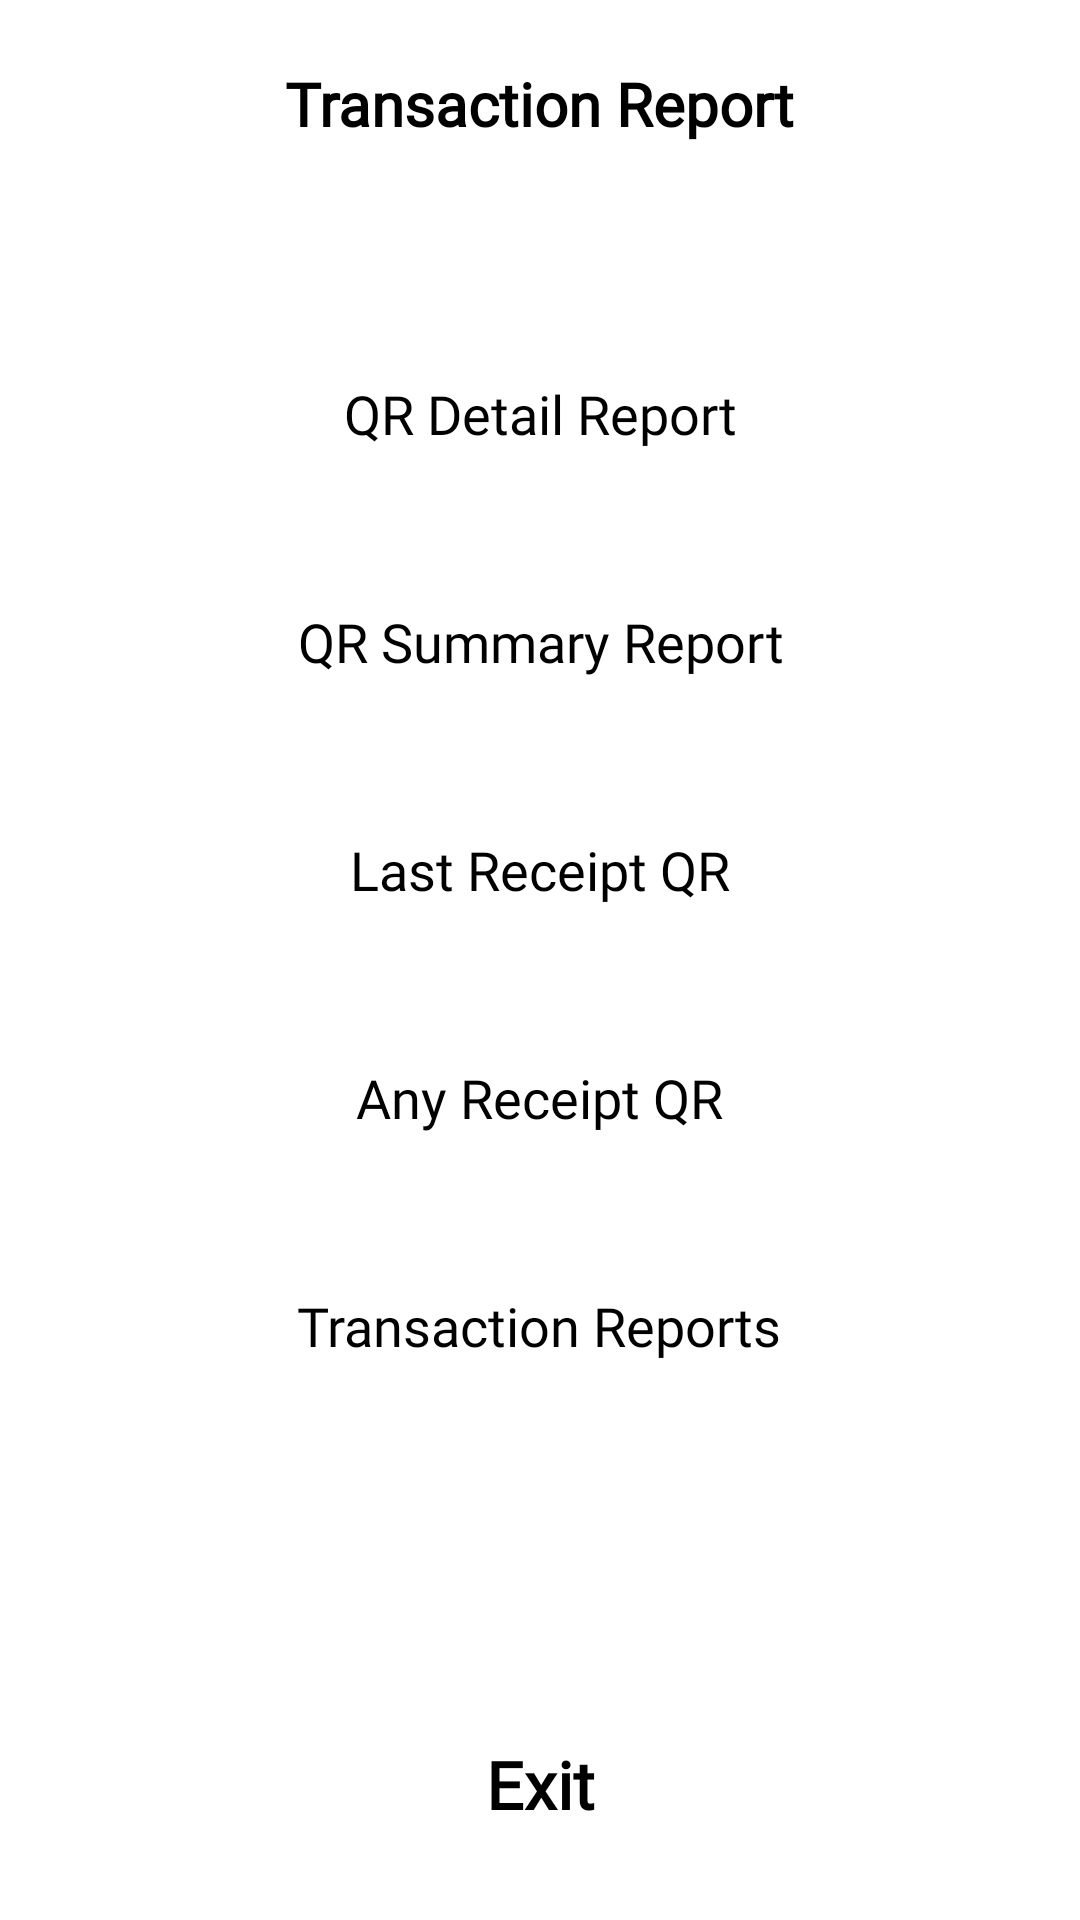

Here is an Android app screen rendered from its layout file. Give the layout XML and the strings, colors and styles it references.
<!-- AndroidManifest.xml: application theme Theme.MyApplication -->
<!-- res/layout/activity_qrtransaction_report.xml -->
<?xml version="1.0" encoding="utf-8"?>
<LinearLayout xmlns:android="http://schemas.android.com/apk/res/android"
    xmlns:app="http://schemas.android.com/apk/res-auto"
    xmlns:tools="http://schemas.android.com/tools"
    android:layout_width="fill_parent"
    android:layout_height="fill_parent"
    android:background="@color/white"
    android:orientation="vertical"
    tools:context=".QRTransactionReportActivity">

    <androidx.constraintlayout.widget.ConstraintLayout
        android:id="@+id/navbar"
        android:layout_width="match_parent"
        android:layout_height="80dp"
        android:background="@drawable/bgtitle"
        android:elevation="4dp">


        <TextView
            android:layout_width="wrap_content"
            android:layout_height="wrap_content"
            android:layout_marginBottom="32dp"
            android:fontFamily="@font/montserrat_semibold"
            android:text="Transaction Report"
            android:textColor="@color/black"
            android:textSize="20sp"
            android:textFontWeight="800"
            app:layout_constraintBottom_toBottomOf="parent"
            app:layout_constraintEnd_toEndOf="parent"
            app:layout_constraintHorizontal_bias="0.5"
            app:layout_constraintStart_toStartOf="parent"></TextView>

    </androidx.constraintlayout.widget.ConstraintLayout>


    <androidx.constraintlayout.widget.ConstraintLayout
        android:layout_width="match_parent"
        android:layout_height="match_parent">


        <LinearLayout
            android:layout_width="match_parent"
            android:layout_height="wrap_content"
            android:orientation="vertical"
            app:layout_constraintBottom_toTopOf="@+id/linearLayout"
            app:layout_constraintEnd_toEndOf="parent"
            app:layout_constraintHorizontal_bias="0.0"
            app:layout_constraintStart_toStartOf="parent"
            app:layout_constraintTop_toTopOf="parent"
            app:layout_constraintVertical_bias="0.21">


            <LinearLayout
                android:id="@+id/QrDeatailsReport"
                android:layout_width="match_parent"
                android:layout_height="match_parent"
                android:layout_gravity="center"
                android:layout_margin="8dp"
                android:layout_weight="1"
                android:background="@drawable/radious_white_bg"
                android:elevation="14dp"
                android:gravity="center"
                android:orientation="vertical"
                android:padding="5dp">

                <TextView
                    android:id="@+id/textView1"
                    android:layout_width="wrap_content"
                    android:layout_height="wrap_content"
                    android:layout_marginTop="5dp"
                    android:fontFamily="@font/montserrat_semibold"
                    android:text="QR Detail Report"
                    android:textAlignment="center"
                    android:textColor="@color/black"
                    android:textSize="18dp" />

            </LinearLayout>

            <LinearLayout
                android:id="@+id/QrSummaryReportLinearLayout"
                android:layout_width="match_parent"
                android:layout_height="match_parent"
                android:layout_gravity="center"
                android:layout_margin="8dp"
                android:layout_weight="1"
                android:background="@drawable/radious_white_bg"
                android:elevation="14dp"
                android:gravity="center"
                android:orientation="vertical"
                android:padding="5dp">

                <TextView
                    android:id="@+id/QrSummaryReportTextView"
                    android:layout_width="wrap_content"
                    android:layout_height="wrap_content"
                    android:layout_marginTop="5dp"

                    android:fontFamily="@font/montserrat_semibold"
                    android:text="QR Summary Report"
                    android:textAlignment="center"
                    android:textColor="@color/black"
                    android:textSize="18dp" />

            </LinearLayout>

            <LinearLayout
                android:id="@+id/LastReceiptLinearLayout"
                android:layout_width="match_parent"
                android:layout_height="match_parent"
                android:layout_gravity="center"
                android:layout_margin="8dp"
                android:layout_weight="1"
                android:background="@drawable/radious_white_bg"
                android:elevation="14dp"
                android:gravity="center"
                android:orientation="vertical"
                android:padding="5dp">

                <TextView
                    android:id="@+id/LastReceiptLinearLayouttextView"
                    android:layout_width="wrap_content"
                    android:layout_height="wrap_content"
                    android:layout_marginTop="5dp"
                    android:fontFamily="@font/montserrat_semibold"
                    android:text="Last Receipt QR"
                    android:textAlignment="center"
                    android:textColor="@color/black"
                    android:textSize="18dp" />

            </LinearLayout>

            <LinearLayout
                android:id="@+id/AnyReceiptLinearLayout"
                android:layout_width="match_parent"
                android:layout_height="match_parent"
                android:layout_gravity="center"
                android:layout_margin="8dp"
                android:layout_weight="1"
                android:background="@drawable/radious_white_bg"
                android:elevation="14dp"
                android:gravity="center"
                android:orientation="vertical"
                android:padding="5dp">

                <TextView
                    android:id="@+id/AnyReceiptLinearLayouttextView"
                    android:layout_width="wrap_content"
                    android:layout_height="wrap_content"
                    android:layout_marginTop="5dp"

                    android:fontFamily="@font/montserrat_semibold"
                    android:text="Any Receipt QR"
                    android:textAlignment="center"
                    android:textColor="@color/black"
                    android:textSize="18dp" />

            </LinearLayout>

            <LinearLayout
                android:id="@+id/QRHistory"
                android:layout_width="match_parent"
                android:layout_height="match_parent"
                android:layout_gravity="center"
                android:layout_margin="8dp"
                android:layout_weight="1"
                android:background="@drawable/radious_white_bg"
                android:elevation="14dp"
                android:gravity="center"
                android:orientation="vertical"
                android:padding="5dp">

                <TextView
                    android:id="@+id/QRHistoryTextView"
                    android:layout_width="wrap_content"
                    android:layout_height="wrap_content"
                    android:layout_marginTop="5dp"
                    android:fontFamily="@font/montserrat_semibold"
                    android:text="Transaction Reports"
                    android:textAlignment="center"
                    android:textColor="@color/black"
                    android:textSize="18dp" />

            </LinearLayout>



        </LinearLayout>

        <LinearLayout
            android:id="@+id/linearLayout"
            android:layout_width="match_parent"
            android:layout_height="wrap_content"
            android:layout_gravity="bottom"
            android:orientation="vertical"
            app:layout_constraintBottom_toBottomOf="parent"
            app:layout_constraintEnd_toEndOf="parent"
            app:layout_constraintStart_toStartOf="parent">

            <TextView
                android:id="@+id/btnCancelAmountScreen"
                android:layout_width="match_parent"
                android:layout_height="wrap_content"
                android:layout_marginLeft="14dp"
                android:layout_marginRight="14dp"
                android:layout_marginTop="22dp"
                android:layout_marginBottom="15dp"
                android:background="@drawable/radious_white_bg_orange"
                android:backgroundTint="@color/white"
                android:elevation="6dp"
                android:fontFamily="@font/montserrat_semibold"
                android:padding="15dp"
                android:text="Exit"
                android:textAlignment="center"
                android:textColor="@color/black"
                android:textFontWeight="900"
                android:textSize="22dp" />


        </LinearLayout>
    </androidx.constraintlayout.widget.ConstraintLayout>


</LinearLayout>
<!-- resources referenced by this layout -->
<resources>
  <color name="black">#FF000000</color>
  <color name="white">#FFFFFFFF</color>
  <!-- drawable bgtitle (drawable) -->
  <?xml version="1.0" encoding="utf-8"?>
  <layer-list xmlns:android="http://schemas.android.com/apk/res/android">
      <item  android:bottom="10dp"
          >
  
          <shape android:shape="rectangle">
              <solid android:color="@color/white" />
  
  
          </shape>
  
      </item>
  </layer-list>
  <!-- drawable radious_white_bg (drawable) -->
  <?xml version="1.0" encoding="utf-8"?>
  <shape xmlns:android="http://schemas.android.com/apk/res/android"
      android:shape="rectangle">
      <corners android:radius="15dp" />
      <gradient
          android:angle="45"
          android:centerColor="@color/white"
          android:centerX="35%"
          android:endColor="@color/white"
          android:startColor="@color/white"
          android:type="linear" />
      <padding
          android:bottom="0dp"
          android:left="0dp"
          android:right="0dp"
          android:top="0dp" />
      <size
          android:width="100dp"
          android:height="60dp" />
  
  </shape>
  <!-- drawable radious_white_bg_orange (drawable) -->
  <?xml version="1.0" encoding="utf-8"?>
  <shape xmlns:android="http://schemas.android.com/apk/res/android"
      android:shape="rectangle">
      <corners android:radius="20dp" />
  <solid android:color="@color/primaryTheme">
  
  </solid>
      <padding
          android:bottom="0dp"
          android:left="0dp"
          android:right="0dp"
          android:top="0dp" />
      <size
          android:width="100dp"
          android:height="60dp" />
  
  </shape>
  <style name="Theme.MyApplication" parent="Base.Theme.MyApplication" />
  <color name="primaryTheme">#FF540A</color>
  <style name="Base.Theme.MyApplication" parent="Theme.Material3.DayNight.NoActionBar">
          
          <item name="colorPrimary">@color/white</item>
      </style>
</resources>
